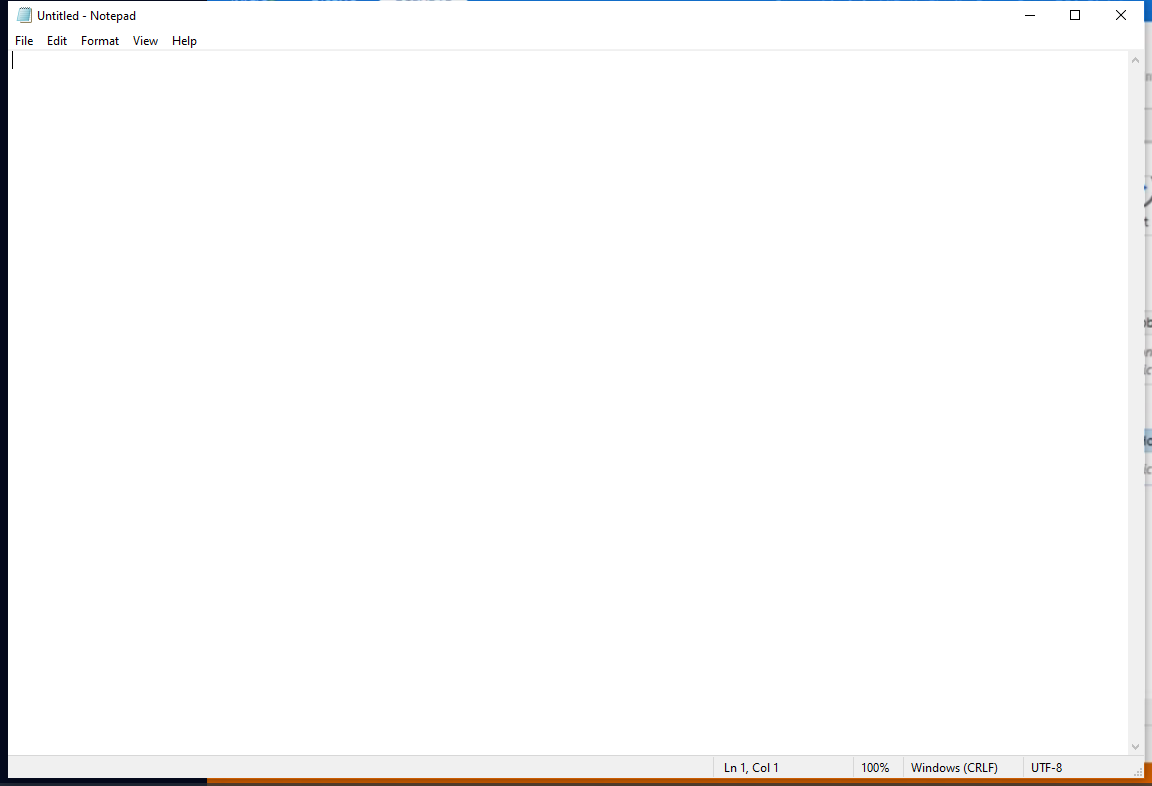
Task: ClasesRPA
Workflow: EscribirTextoEnNotepad

Step 1: Abrir aplicacion Notepad  y Escribir texto on the element in window 'Untitled - Notepad' (notepad.exe)
